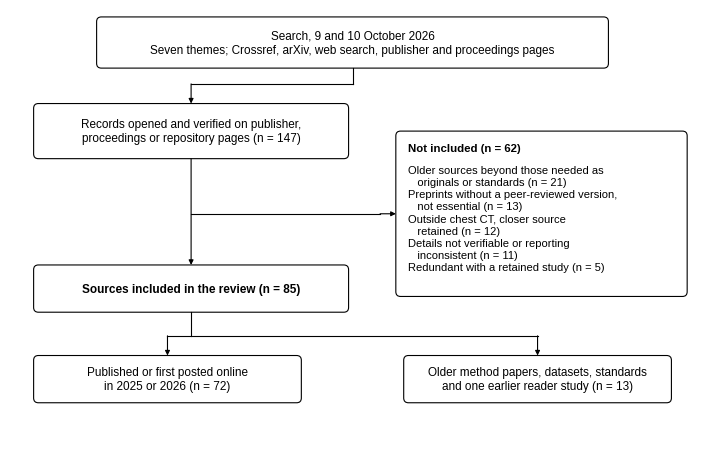
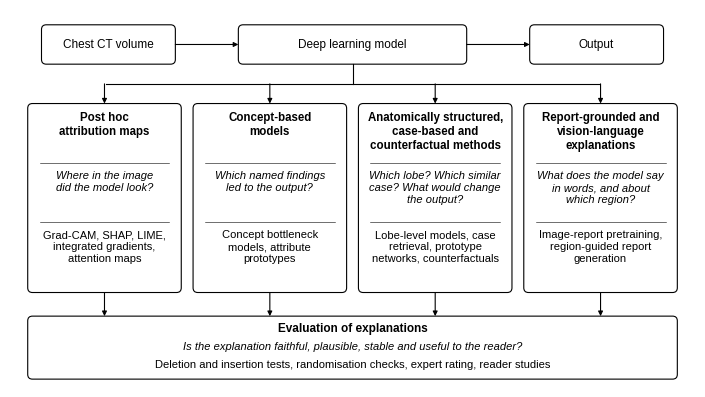
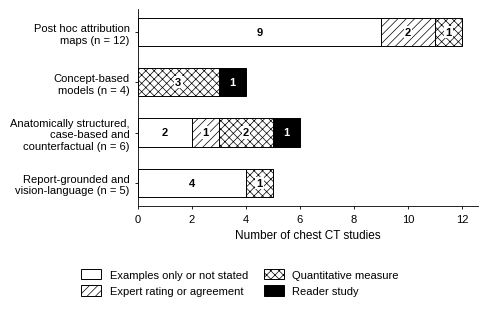
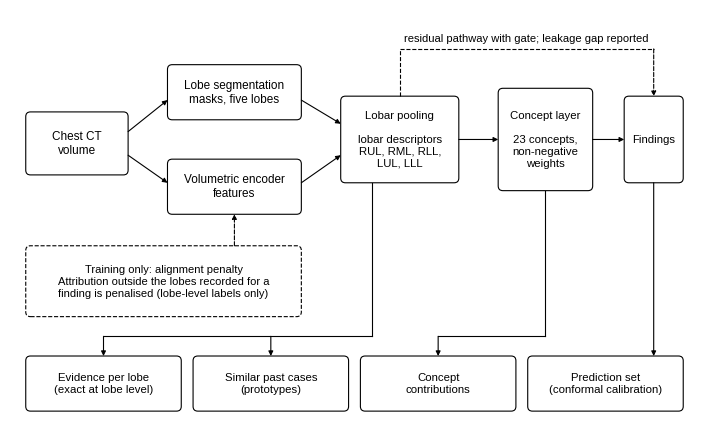
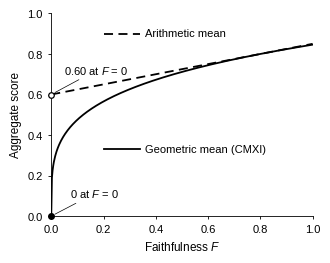

The script that saved these images, in order:
import matplotlib
matplotlib.use('Agg')
import matplotlib.pyplot as plt
from matplotlib.patches import FancyBboxPatch, Rectangle
import numpy as np
plt.rcParams.update({'font.family':'Liberation Sans','font.size':8.5,'pdf.fonttype':42,'ps.fonttype':42,
  'mathtext.fontset':'custom','mathtext.rm':'Liberation Sans','mathtext.it':'Liberation Sans:italic','mathtext.bf':'Liberation Sans:bold',
  'axes.linewidth':0.6,'hatch.linewidth':0.5,'savefig.facecolor':'white'})
MM=1/25.4
def save(fig,name):
    for ext,kw in [('png',dict(dpi=1200)),('pdf',{}),('eps',{})]:
        fig.savefig(f'{name}.{ext}',**kw)
    plt.close(fig)
def box(ax,x,y,w,h,text,fs=8.5,lw=0.8,ls='-',bold=False,ha='center',pad=0.0,fc='white',va='center'):
    ax.add_patch(FancyBboxPatch((x,y),w,h,boxstyle='round,pad=0,rounding_size=1.2',fc=fc,ec='black',lw=lw,ls=ls))
    tx=x+w/2 if ha=='center' else x+2.2
    ty=y+h/2 if va=='center' else y+h-2.2
    ax.text(tx,ty,text,ha=ha,va=va if va=='center' else 'top',fontsize=fs,fontweight='bold' if bold else 'normal',linespacing=1.25)
def arrow(ax,x1,y1,x2,y2,ls='-',lw=0.8):
    ax.annotate('',xy=(x2,y2),xytext=(x1,y1),arrowprops=dict(arrowstyle='-|>',lw=lw,color='black',ls=ls,shrinkA=0,shrinkB=0,mutation_scale=7))
def canvas(wmm,hmm):
    fig=plt.figure(figsize=(wmm*MM,hmm*MM)); ax=fig.add_axes([0,0,1,1]); ax.set_xlim(0,wmm); ax.set_ylim(0,hmm); ax.axis('off'); return fig,ax

# ---------- Fig 1: selection flow ----------
W,H=174,112
fig,ax=canvas(W,H)
box(ax,22,97,130,13,'Search, 9 and 10 October 2026\nSeven themes; Crossref, arXiv, web search, publisher and proceedings pages')
ax.plot([87,87],[97,93],color='black',lw=0.8); ax.plot([46,87],[93,93],color='black',lw=0.8); arrow(ax,46,93,46,88)
box(ax,6,74,80,14,'Records opened and verified on publisher,\nproceedings or repository pages (n = 147)')
arrow(ax,46,74,46,47)
ax.plot([46,94],[60,60],color='black',lw=0.8); arrow(ax,94,60,98,60)
box(ax,98,39,74,42,'',fs=8)
ax.text(101,78,'Not included (n = 62)',ha='left',va='top',fontsize=8.2,fontweight='bold')
ax.text(101,72.5,'Older sources beyond those needed as\n   originals or standards (n = 21)\nPreprints without a peer-reviewed version,\n   not essential (n = 13)\nOutside chest CT, closer source\n   retained (n = 12)\nDetails not verifiable or reporting\n   inconsistent (n = 11)\nRedundant with a retained study (n = 5)',ha='left',va='top',fontsize=8,linespacing=1.28)
box(ax,6,35,80,12,'Sources included in the review (n = 85)',bold=True)
ax.plot([46,46],[35,29],color='black',lw=0.8); ax.plot([40,134],[29,29],color='black',lw=0.8)
arrow(ax,40,29,40,24); arrow(ax,134,29,134,24)
box(ax,6,12,68,12,'Published or first posted online\nin 2025 or 2026 (n = 72)')
box(ax,100,12,68,12,'Older method papers, datasets, standards\nand one earlier reader study (n = 13)')
save(fig,'Fig1')

# ---------- Fig 2: families ----------
W,H=174,96
fig,ax=canvas(W,H)
box(ax,8,82,34,10,'Chest CT volume'); arrow(ax,42,87,58,87)
box(ax,58,82,58,10,'Deep learning model'); arrow(ax,116,87,132,87)
box(ax,132,82,34,10,'Output')
ax.plot([87,87],[82,77],color='black',lw=0.8); ax.plot([24.5,149.5],[77,77],color='black',lw=0.8)
fam=[('Post hoc\nattribution maps','Where in the image\ndid the model look?','Grad-CAM, SHAP, LIME,\nintegrated gradients,\nattention maps'),
     ('Concept-based\nmodels','Which named findings\nled to the output?','Concept bottleneck\nmodels, attribute\nprototypes'),
     ('Anatomically structured,\ncase-based and\ncounterfactual methods','Which lobe? Which similar\ncase? What would change\nthe output?','Lobe-level models, case\nretrieval, prototype\nnetworks, counterfactuals'),
     ('Report-grounded and\nvision-language\nexplanations','What does the model say\nin words, and about\nwhich region?','Image-report pretraining,\nregion-guided report\ngeneration')]
bw=39; gap=3; x0=(W-(4*bw+3*gap))/2
for i,(n,q,m) in enumerate(fam):
    x=x0+i*(bw+gap); arrow(ax,x+bw/2,77,x+bw/2,72)
    ax.add_patch(FancyBboxPatch((x,24),bw,48,boxstyle='round,pad=0,rounding_size=1.2',fc='white',ec='black',lw=0.8))
    ax.text(x+bw/2,70,n,ha='center',va='top',fontsize=8.3,fontweight='bold',linespacing=1.2)
    ax.plot([x+3,x+bw-3],[57,57],color='black',lw=0.4)
    ax.text(x+bw/2,55,q,ha='center',va='top',fontsize=8,fontstyle='italic',linespacing=1.2)
    ax.plot([x+3,x+bw-3],[42,42],color='black',lw=0.4)
    ax.text(x+bw/2,40,m,ha='center',va='top',fontsize=8,linespacing=1.2)
    arrow(ax,x+bw/2,24,x+bw/2,18)
box(ax,x0,2,4*bw+3*gap,16,'')
ax.text(W/2,15,'Evaluation of explanations',ha='center',va='center',fontsize=8.5,fontweight='bold')
ax.text(W/2,10.4,'Is the explanation faithful, plausible, stable and useful to the reader?',ha='center',va='center',fontsize=8,fontstyle='italic')
ax.text(W/2,5.8,'Deletion and insertion tests, randomisation checks, expert rating, reader studies',ha='center',va='center',fontsize=8)
save(fig,'Fig2')

# ---------- Fig 3: evidence map (stacked horizontal bars, black-and-white textures) ----------
fams=['Post hoc attribution\nmaps (n = 12)','Concept-based\nmodels (n = 4)','Anatomically structured,\ncase-based and\ncounterfactual (n = 6)','Report-grounded and\nvision-language (n = 5)']
cats=['Examples only or not stated','Expert rating or agreement','Quantitative measure','Reader study']
data=np.array([[9,2,1,0],[0,0,3,1],[2,1,2,1],[4,0,1,0]])
assert data.sum()==27 and list(data.sum(0))==[15,3,7,2]
styles=[dict(fc='white',hatch=''),dict(fc='white',hatch='////'),dict(fc='white',hatch='xxxx'),dict(fc='black',hatch='')]
fig=plt.figure(figsize=(129*MM,78*MM)); ax=fig.add_axes([0.30,0.33,0.67,0.64])
y=np.arange(len(fams))[::-1]; left=np.zeros(len(fams))
for j,c in enumerate(cats):
    b=ax.barh(y,data[:,j],left=left,height=0.56,edgecolor='black',linewidth=0.7,label=c,**styles[j])
    for i,v in enumerate(data[:,j]):
        if v>0:
            ax.text(left[i]+v/2,y[i],str(v),ha='center',va='center',fontsize=8,fontweight='bold',color='white' if j==3 else 'black',
                    bbox=None if j in (0,3) else dict(fc='white',ec='none',pad=0.8))
    left+=data[:,j]
ax.set_yticks(y); ax.set_yticklabels(fams,fontsize=8); ax.set_xlim(0,12.6); ax.set_xticks(range(0,13,2))
ax.set_xlabel('Number of chest CT studies',fontsize=8.5); ax.tick_params(axis='both',length=2.5,width=0.6,labelsize=8)
for s in ('top','right'): ax.spines[s].set_visible(False)
ax.legend(loc='upper center',bbox_to_anchor=(0.30,-0.27),ncol=2,frameon=False,fontsize=8,handlelength=1.8,handleheight=1.1,columnspacing=1.4)
save(fig,'Fig3')

# ---------- Fig 4: CLARITY-CT reference design ----------
W,H=174,104
fig,ax=canvas(W,H)
box(ax,4,62,26,16,'Chest CT\nvolume')
box(ax,40,76,34,14,'Lobe segmentation\nmasks, five lobes')
box(ax,40,52,34,14,'Volumetric encoder\nfeatures')
arrow(ax,30,73,40,81); arrow(ax,30,67,40,60)
box(ax,84,60,30,22,'Lobar pooling\n\nlobar descriptors\nRUL, RML, RLL,\nLUL, LLL',fs=8.2)
arrow(ax,74,81,84,75); arrow(ax,74,60,84,67)
box(ax,124,58,24,26,'Concept layer\n\n23 concepts,\nnon-negative\nweights',fs=8.2)
arrow(ax,114,71,124,71)
box(ax,156,60,15,22,'Findings',fs=8.2)
arrow(ax,148,71,156,71)
# residual pathway routed above the blocks (dashed)
ax.plot([99,99],[82,94],color='black',lw=0.8,ls='--'); ax.plot([99,163.5],[94,94],color='black',lw=0.8,ls='--'); arrow(ax,163.5,94,163.5,82,ls='--')
ax.text(131.25,95.4,'residual pathway with gate; leakage gap reported',ha='center',va='bottom',fontsize=8)
# training-only box
box(ax,4,26,70,18,'Training only: alignment penalty\nAttribution outside the lobes recorded for a\nfinding is penalised (lobe-level labels only)',fs=8,ls='--')
arrow(ax,57,44,57,52,ls='--')
# outputs row, ordered to match the blocks above
outs=['Evidence per lobe\n(exact at lobe level)','Similar past cases\n(prototypes)','Concept\ncontributions','Prediction set\n(conformal calibration)']
ow=39.5; og=3; cx=[4+i*(ow+og)+ow/2 for i in range(4)]
for i,t in enumerate(outs): box(ax,4+i*(ow+og),2,ow,14,t,fs=8.2)
ax.plot([92,92],[60,21],color='black',lw=0.8); ax.plot([cx[0],92],[21,21],color='black',lw=0.8); arrow(ax,cx[0],21,cx[0],16); arrow(ax,cx[1],21,cx[1],16)
ax.plot([136,136],[58,21],color='black',lw=0.8); ax.plot([cx[2],136],[21,21],color='black',lw=0.8); arrow(ax,cx[2],21,cx[2],16)
arrow(ax,163.5,60,163.5,16)
save(fig,'Fig4')

# ---------- Fig 5: geometric vs arithmetic aggregation ----------
F=np.linspace(0,1,401); geo=F**0.25*0.8**0.75; ari=0.25*F+0.75*0.8
fig=plt.figure(figsize=(84*MM,66*MM)); ax=fig.add_axes([0.17,0.17,0.79,0.78])
ax.plot(F,geo,color='black',lw=1.3,ls='-'); ax.plot(F,ari,color='black',lw=1.3,ls=(0,(5,3)))
ax.set_xlim(0,1); ax.set_ylim(0,1); ax.set_xlabel('Faithfulness $F$',fontsize=8.5); ax.set_ylabel('Aggregate score',fontsize=8.5)
ax.tick_params(length=2.5,width=0.6,labelsize=8)
for s in ('top','right'): ax.spines[s].set_visible(False)
ax.plot([0],[0.6],marker='o',ms=4,mfc='white',mec='black',mew=0.9,clip_on=False,zorder=5); ax.plot([0],[0],marker='o',ms=4,color='black',clip_on=False,zorder=5)
ax.text(0.36,0.90,'Arithmetic mean',fontsize=8,ha='left',va='center'); ax.plot([0.20,0.34],[0.90,0.90],color='black',lw=1.3,ls=(0,(5,3)))
ax.text(0.36,0.33,'Geometric mean (CMXI)',fontsize=8,ha='left',va='center'); ax.plot([0.20,0.34],[0.33,0.33],color='black',lw=1.3)
ax.annotate('0.60 at $F$ = 0',xy=(0,0.6),xytext=(0.05,0.70),fontsize=8,arrowprops=dict(arrowstyle='-',lw=0.5,shrinkA=1,shrinkB=3))
ax.annotate('0 at $F$ = 0',xy=(0,0),xytext=(0.07,0.09),fontsize=8,arrowprops=dict(arrowstyle='-',lw=0.5,shrinkA=1,shrinkB=3))
save(fig,'Fig5')
print('done')
